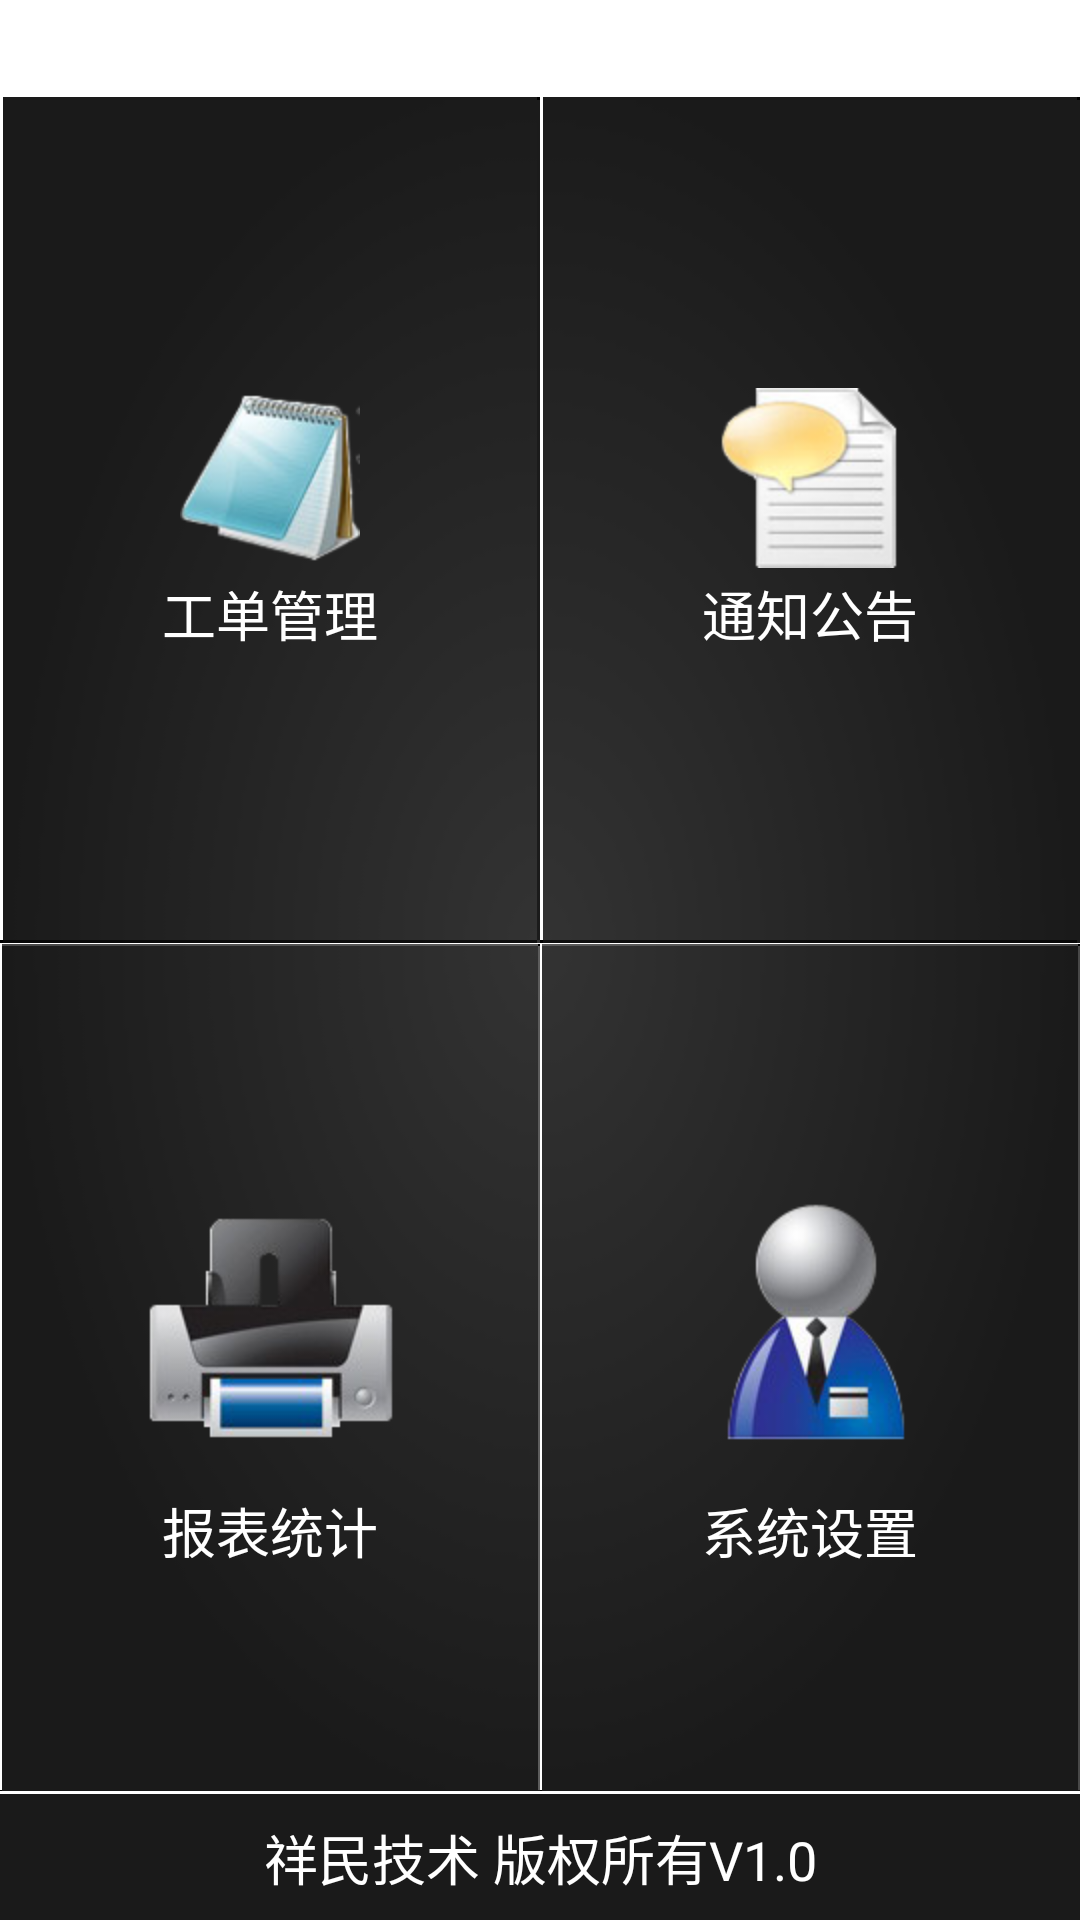

Layout XML and referenced resources for this Android screen:
<!-- AndroidManifest.xml: fallback theme Theme.MaterialComponents.DayNight.NoActionBar -->
<!-- res/layout/main_activity.xml -->
<?xml version="1.0" encoding="utf-8"?>
<LinearLayout xmlns:android="http://schemas.android.com/apk/res/android"
    android:layout_width="fill_parent"
    android:layout_height="fill_parent"
    android:orientation="vertical" >

    <LinearLayout
        android:layout_width="fill_parent"
        android:layout_height="wrap_content"
        android:background="@drawable/orca_title_bar_top_background"
        android:gravity="center" >

        <TextView
            android:layout_width="wrap_content"
            android:layout_height="fill_parent"
            android:gravity="center"
            android:text="@string/login_logo_text"
            android:textColor="@color/white"
            android:textSize="22dip" />
    </LinearLayout>

    <LinearLayout
        android:layout_width="fill_parent"
        android:layout_height="fill_parent"
        android:layout_weight="1.0" >

        <LinearLayout
            android:id="@+id/dashboard_top_left"
            android:layout_width="fill_parent"
            android:layout_height="fill_parent"
            android:layout_weight="1.0"
            android:background="@drawable/bg_dashboard_top_left"
            android:clickable="true" >

            <TextView
                android:id="@+id/home_btn_artists"
                style="@style/DashboardButton"
                android:drawableTop="@drawable/ic_dashboard_artists"
                android:text="@string/todo_manager_text" />
        </LinearLayout>

        <LinearLayout
            android:id="@+id/dashboard_top_right"
            android:layout_width="fill_parent"
            android:layout_height="fill_parent"
            android:layout_weight="1.0"
            android:background="@drawable/bg_dashboard_top_right"
            android:clickable="true" >

            <TextView
                android:id="@+id/home_btn_events"
                style="@style/DashboardButton"
                android:drawableTop="@drawable/ic_dashboard_events"
                android:text="@string/notification_text" />
        </LinearLayout>
    </LinearLayout>

    <LinearLayout
        android:layout_width="fill_parent"
        android:layout_height="fill_parent"
        android:layout_weight="1.0" >

        <LinearLayout
            android:id="@+id/dashboard_bottom_left"
            android:layout_width="fill_parent"
            android:layout_height="fill_parent"
            android:layout_weight="1.0"
            android:background="@drawable/bg_dashboard_bottom_left"
            android:clickable="true" >

            <TextView
                android:id="@+id/home_btn_location"
                style="@style/DashboardButton"
                android:drawableTop="@drawable/ic_dashboard_location"
                android:text="@string/todo_count_text" />
        </LinearLayout>

        <LinearLayout
            android:id="@+id/dashboard_bottom_right"
            android:layout_width="fill_parent"
            android:layout_height="fill_parent"
            android:layout_weight="1.0"
            android:background="@drawable/bg_dashboard_bottom_right"
            android:clickable="true" >

            <TextView
                android:id="@+id/home_btn_mygigs"
                style="@style/DashboardButton"
                android:drawableTop="@drawable/ic_dashboard_mygigs"
                android:text="@string/system_settings_text" />
        </LinearLayout>
    </LinearLayout>
    
    <LinearLayout
        android:layout_width="fill_parent"
        android:layout_height="wrap_content"
        android:orientation="vertical" >
        <View
            android:layout_width="fill_parent"
            android:layout_height="1dip"
            android:background="@drawable/divider_horizontal" />
        <TextView
            android:id="@+id/todo_engineer"
            android:layout_width="fill_parent"
            android:layout_height="42dip"
            android:background="@drawable/bg_subtitle"
            android:gravity="center"
            android:padding="8dip"
            android:text="祥民技术 版权所有V1.0"
            android:textColor="@color/white"
            android:textSize="18dip" />
    </LinearLayout>

</LinearLayout>
<!-- resources referenced by this layout -->
<resources>
  <color name="white">#ffffffff</color>
  <!-- drawable bg_dashboard_bottom_left (drawable) -->
  <?xml version="1.0" encoding="utf-8"?>
  <selector
    xmlns:android="http://schemas.android.com/apk/res/android">
      <item android:state_focused="true" android:state_pressed="true" android:drawable="@drawable/bg_dashboard_bottom_left_pressed" />
      <item android:state_focused="false" android:state_pressed="true" android:drawable="@drawable/bg_dashboard_bottom_left_pressed" />
      <item android:state_focused="true" android:drawable="@drawable/bg_dashboard_bottom_left_pressed" />
      <item android:state_focused="false" android:state_pressed="false" android:drawable="@drawable/bg_dashboard_bottom_left_normal" />
  </selector>
  <!-- drawable bg_dashboard_bottom_right (drawable) -->
  <?xml version="1.0" encoding="utf-8"?>
  <selector
    xmlns:android="http://schemas.android.com/apk/res/android">
      <item android:state_focused="true" android:state_pressed="true" android:drawable="@drawable/bg_dashboard_bottom_right_pressed" />
      <item android:state_focused="false" android:state_pressed="true" android:drawable="@drawable/bg_dashboard_bottom_right_pressed" />
      <item android:state_focused="true" android:drawable="@drawable/bg_dashboard_bottom_right_pressed" />
      <item android:state_focused="false" android:state_pressed="false" android:drawable="@drawable/bg_dashboard_bottom_right_normal" />
  </selector>
  <!-- drawable bg_dashboard_top_left (drawable) -->
  <?xml version="1.0" encoding="utf-8"?>
  <selector
    xmlns:android="http://schemas.android.com/apk/res/android">
      <item android:state_focused="true" android:state_pressed="true" android:drawable="@drawable/bg_dashboard_top_left_pressed" />
      <item android:state_focused="false" android:state_pressed="true" android:drawable="@drawable/bg_dashboard_top_left_pressed" />
      <item android:state_focused="true" android:drawable="@drawable/bg_dashboard_top_left_pressed" />
      <item android:state_focused="false" android:state_pressed="false" android:drawable="@drawable/bg_dashboard_top_left_normal" />
  </selector>
  <!-- drawable bg_dashboard_top_right (drawable) -->
  <?xml version="1.0" encoding="utf-8"?>
  <selector
    xmlns:android="http://schemas.android.com/apk/res/android">
      <item android:state_focused="true" android:state_pressed="true" android:drawable="@drawable/bg_dashboard_top_right_pressed" />
      <item android:state_focused="false" android:state_pressed="true" android:drawable="@drawable/bg_dashboard_top_right_pressed" />
      <item android:state_focused="true" android:drawable="@drawable/bg_dashboard_top_right_pressed" />
      <item android:state_focused="false" android:state_pressed="false" android:drawable="@drawable/bg_dashboard_top_right_normal" />
  </selector>
  <!-- drawable bg_subtitle: png bitmap (drawable-mdpi, 198 bytes) -->
  <!-- drawable ic_dashboard_events: png bitmap (drawable-hdpi, 11487 bytes) -->
  <!-- drawable ic_dashboard_mygigs: png bitmap (drawable-hdpi, 15537 bytes) -->
  <string name="login_logo_text">祥民家电服务移动平台</string>
  <string name="notification_text">通知公告</string>
  <string name="system_settings_text">系统设置</string>
  <string name="todo_count_text">报表统计</string>
  <string name="todo_manager_text">工单管理</string>
  <style name="DashboardButton">
          <item name="android:textSize">@dimen/text_size_medium</item>
          <item name="android:textStyle">normal</item>
          <item name="android:textColor">@color/white</item>
          <item name="android:gravity">center_horizontal</item>
          <item name="android:layout_gravity">center_vertical</item>
          <item name="android:background">@null</item>
          <item name="android:layout_width">wrap_content</item>
          <item name="android:layout_height">wrap_content</item>
          <item name="android:drawablePadding">2.0dip</item>
          <item name="android:layout_weight">1.0</item>
      </style>
  <dimen name="text_size_medium">18.0sp</dimen>
</resources>
